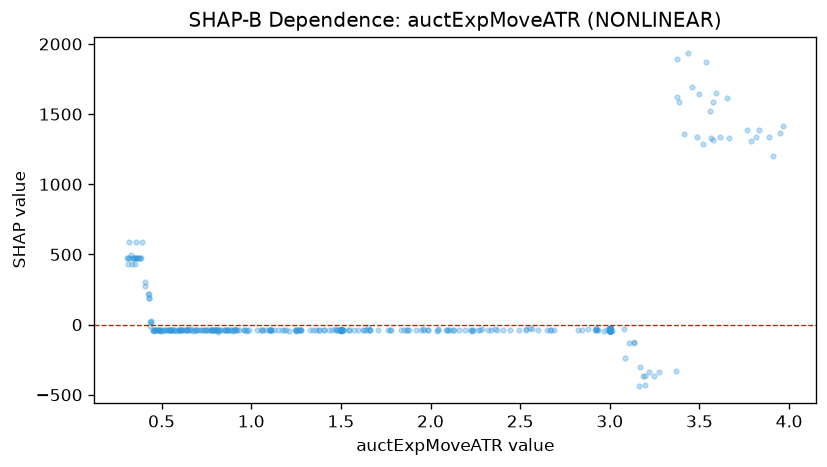

The file beside this chart, header and first rows:
feature_value, shap_value
3.0, -38.13
3.0, -33.66
3.0, -36.66
3.651, 1614
3.0, -35.8
3.0, -38.33
3.0, -38.33
0.433, 21.97
3.0, -38.13
3.0, -38.55
3.0, -38.75
3.0, -39.84
3.0, -41.51
3.0, -38.75
3.0, -38.55
1.985, -37.68
3.0, -38.13
3.0, -36.14
3.0, -38.28
3.0, -38.55
3.0, -38.55
3.385, 1590
3.0, -38.55
3.0, -38.55
0.871, -38.75
3.0, -38.55
3.0, -39.3
3.0, -34.23
3.0, -38.13
3.0, -38.13
0.569, -38.13
1.5, -38.13
1.506, -38.13
1.947, -38.33
3.0, -38.33
3.218, -337.1
3.0, -38.13
3.0, -36.16
3.0, -29.24
3.0, -38.13
3.0, -38.13
3.0, -38.13
3.0, -38.13
3.0, -38.48
3.0, -38.33
0.308, 475.5
3.0, -38.13
3.005, -38.13
3.0, -38.33
3.0, -38.13
3.0, -37.93
3.0, -35.61
3.0, -37.93
3.0, -35.97
3.0, -37.93
3.0, -38.48
3.0, -38.13
3.0, -37.93
3.0, -39.69
3.0, -39.63
... 918 more rows
